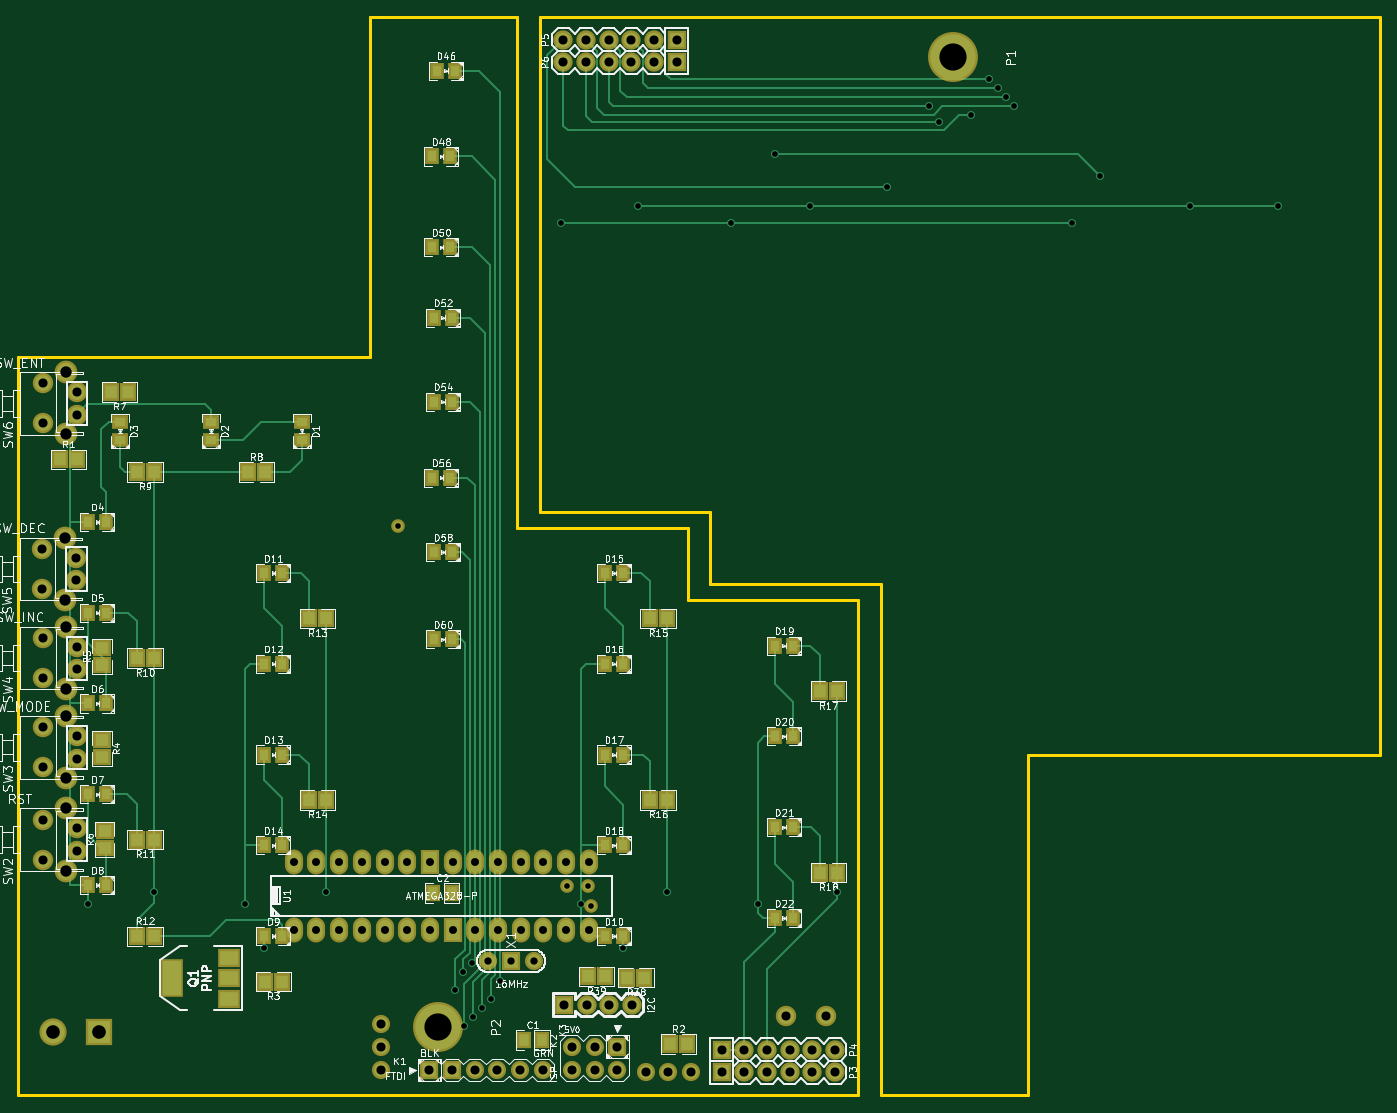
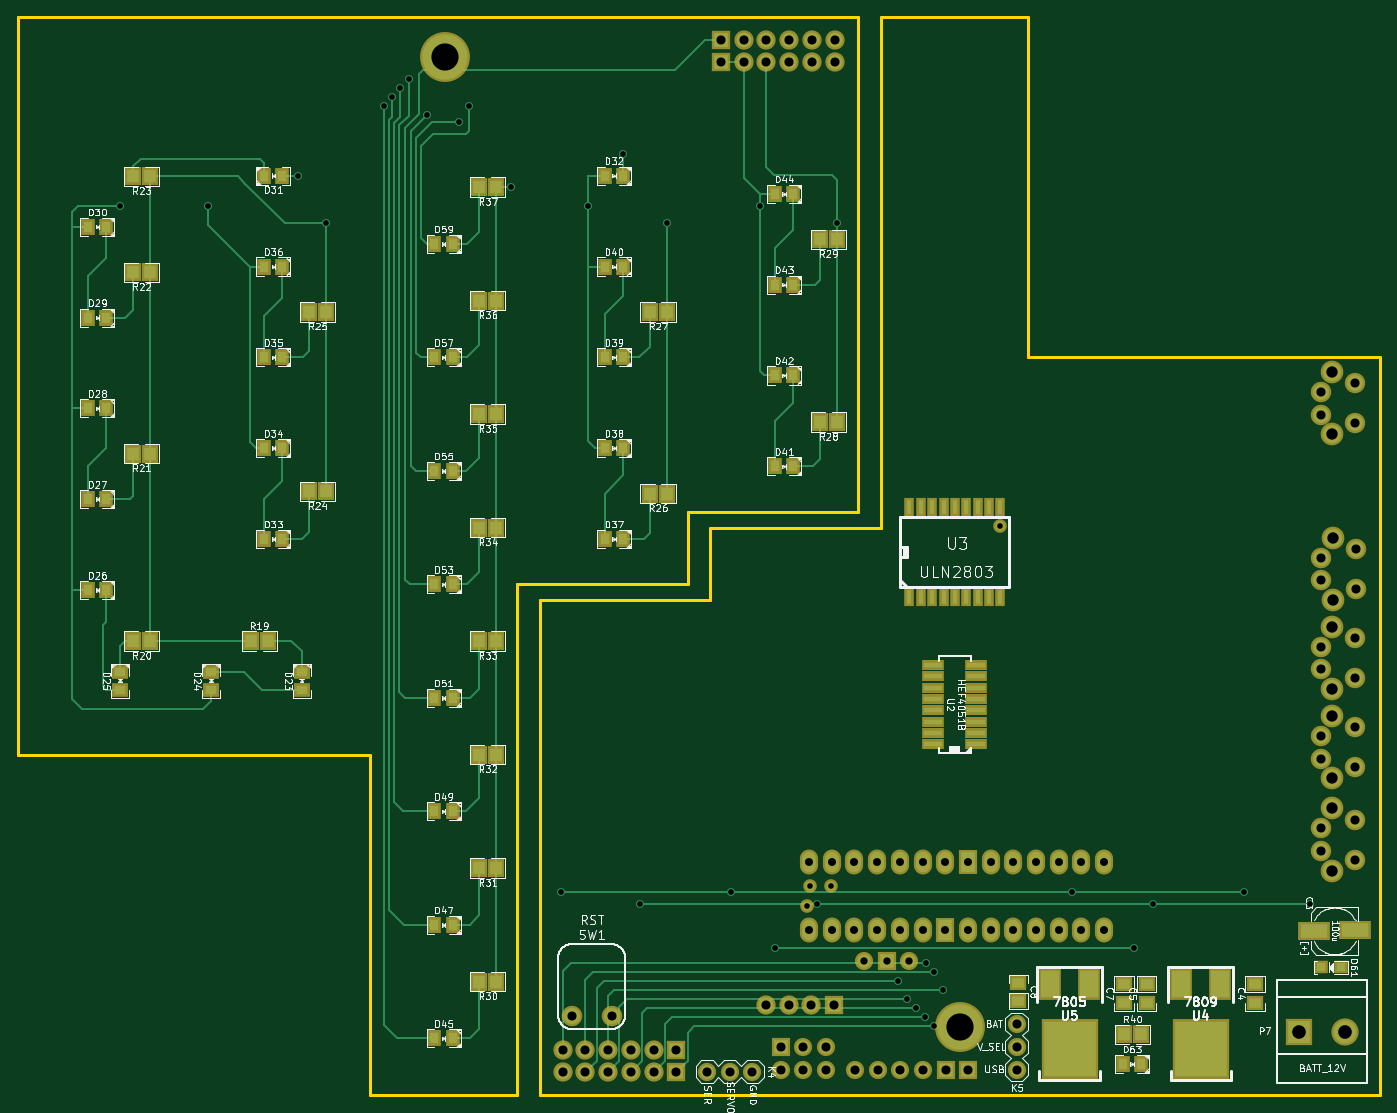
Circuit board: 8 layer files. Board 152.4 x 120.6 mm.
- bottom_copper: stfu_3-Back.gbl (15727 bytes)
- top_copper: stfu_3-Front.gtl (13851 bytes)
- bottom_mask: stfu_3-Mask_Back.gbs (6115 bytes)
- top_mask: stfu_3-Mask_Front.gts (5139 bytes)
- outline: stfu_3-PCB_Edges.gbr (999 bytes)
- bottom_silk: stfu_3-SilkS_Back.gbo (93337 bytes)
- top_silk: stfu_3-SilkS_Front.gto (98943 bytes)
- drill: stfu_3.drl (2241 bytes)

=== bottom_copper: stfu_3-Back.gbl (15727 bytes, source omitted) ===
=== top_copper: stfu_3-Front.gtl (13851 bytes, source omitted) ===
=== bottom_mask: stfu_3-Mask_Back.gbs (6115 bytes, source omitted) ===
=== top_mask: stfu_3-Mask_Front.gts ===
G04 (created by PCBNEW-RS274X (2011-12-28 BZR 3254)-stable) date 7/11/2012 5:38:12 PM*
G01*
G70*
G90*
%MOIN*%
G04 Gerber Fmt 3.4, Leading zero omitted, Abs format*
%FSLAX34Y34*%
G04 APERTURE LIST*
%ADD10C,0.006000*%
%ADD11C,0.080000*%
%ADD12R,0.080000X0.080000*%
%ADD13C,0.220000*%
%ADD14C,0.090000*%
%ADD15C,0.100000*%
%ADD16R,0.071200X0.079000*%
%ADD17R,0.079000X0.071200*%
%ADD18C,0.085000*%
%ADD19R,0.085000X0.085000*%
%ADD20R,0.060000X0.070000*%
%ADD21R,0.070000X0.060000*%
%ADD22C,0.060000*%
%ADD23O,0.080000X0.110000*%
%ADD24R,0.080000X0.110000*%
%ADD25R,0.062000X0.076000*%
%ADD26R,0.120000X0.120000*%
%ADD27C,0.120000*%
%ADD28R,0.100000X0.170000*%
%ADD29R,0.100000X0.080000*%
G04 APERTURE END LIST*
G54D10*
G54D11*
X35725Y-54100D03*
X37725Y-54100D03*
G54D12*
X36725Y-54100D03*
G54D13*
X33500Y-57000D03*
X56175Y-14275D03*
G54D14*
X16100Y-28650D03*
X16100Y-30400D03*
G54D15*
X17100Y-28150D03*
X17100Y-30900D03*
G54D14*
X17600Y-30025D03*
X17600Y-29025D03*
X16075Y-35950D03*
X16075Y-37700D03*
G54D15*
X17075Y-35450D03*
X17075Y-38200D03*
G54D14*
X17575Y-37325D03*
X17575Y-36325D03*
X16100Y-39875D03*
X16100Y-41625D03*
G54D15*
X17100Y-39375D03*
X17100Y-42125D03*
G54D14*
X17600Y-41250D03*
X17600Y-40250D03*
X16100Y-43800D03*
X16100Y-45550D03*
G54D15*
X17100Y-43300D03*
X17100Y-46050D03*
G54D14*
X17600Y-45175D03*
X17600Y-44175D03*
X16100Y-47875D03*
X16100Y-49625D03*
G54D15*
X17100Y-47375D03*
X17100Y-50125D03*
G54D14*
X17600Y-49250D03*
X17600Y-48250D03*
X50600Y-56500D03*
X48850Y-56500D03*
G54D16*
X27825Y-39000D03*
X28575Y-39000D03*
X20975Y-53000D03*
X20225Y-53000D03*
X20225Y-40750D03*
X20975Y-40750D03*
X20225Y-48750D03*
X20975Y-48750D03*
X17600Y-32000D03*
X16850Y-32000D03*
X27825Y-47000D03*
X28575Y-47000D03*
X42825Y-39000D03*
X43575Y-39000D03*
X42825Y-47000D03*
X43575Y-47000D03*
X50325Y-42200D03*
X51075Y-42200D03*
X20225Y-32550D03*
X20975Y-32550D03*
X25875Y-32550D03*
X25125Y-32550D03*
X19100Y-29025D03*
X19850Y-29025D03*
G54D17*
X18825Y-48350D03*
X18825Y-49100D03*
X18700Y-40300D03*
X18700Y-41050D03*
X18700Y-45100D03*
X18700Y-44350D03*
G54D16*
X25875Y-55000D03*
X26625Y-55000D03*
X44475Y-57750D03*
X43725Y-57750D03*
X40100Y-54775D03*
X40850Y-54775D03*
X41850Y-54825D03*
X42600Y-54825D03*
X50325Y-50200D03*
X51075Y-50200D03*
G54D18*
X42050Y-56025D03*
G54D19*
X39050Y-56025D03*
G54D18*
X40050Y-56025D03*
X41050Y-56025D03*
G54D20*
X34125Y-39925D03*
X33325Y-39925D03*
X41650Y-41000D03*
X40850Y-41000D03*
X49150Y-52200D03*
X48350Y-52200D03*
X49150Y-48200D03*
X48350Y-48200D03*
X49150Y-44200D03*
X48350Y-44200D03*
X49150Y-40200D03*
X48350Y-40200D03*
X41650Y-49000D03*
X40850Y-49000D03*
X41650Y-45000D03*
X40850Y-45000D03*
X34125Y-36075D03*
X33325Y-36075D03*
X41650Y-37000D03*
X40850Y-37000D03*
X26650Y-49000D03*
X25850Y-49000D03*
X26650Y-45000D03*
X25850Y-45000D03*
X26650Y-41000D03*
X25850Y-41000D03*
X26650Y-37000D03*
X25850Y-37000D03*
X41650Y-53000D03*
X40850Y-53000D03*
X26650Y-53000D03*
X25850Y-53000D03*
X18900Y-50750D03*
X18100Y-50750D03*
X18900Y-46750D03*
X18100Y-46750D03*
X18900Y-42750D03*
X18100Y-42750D03*
X18900Y-38750D03*
X18100Y-38750D03*
X18900Y-34750D03*
X18100Y-34750D03*
G54D21*
X19500Y-31150D03*
X19500Y-30350D03*
X23500Y-31150D03*
X23500Y-30350D03*
X27500Y-31150D03*
X27500Y-30350D03*
G54D20*
X34125Y-29450D03*
X33325Y-29450D03*
X34050Y-32800D03*
X33250Y-32800D03*
X34125Y-25750D03*
X33325Y-25750D03*
X34050Y-22650D03*
X33250Y-22650D03*
X34050Y-18650D03*
X33250Y-18650D03*
X34250Y-14875D03*
X33450Y-14875D03*
G54D22*
X31725Y-34950D03*
X40250Y-51675D03*
X40125Y-50775D03*
X39200Y-50775D03*
G54D11*
X39400Y-58875D03*
X39400Y-57875D03*
X40400Y-58875D03*
X40400Y-57875D03*
X41400Y-58875D03*
G54D12*
X41400Y-57875D03*
X33125Y-58900D03*
X34125Y-58900D03*
G54D11*
X35125Y-58900D03*
X36125Y-58900D03*
X37125Y-58900D03*
X38125Y-58900D03*
G54D23*
X28150Y-52725D03*
X29150Y-52725D03*
X30150Y-52725D03*
X31150Y-52725D03*
X32150Y-52725D03*
X33150Y-52725D03*
G54D24*
X34150Y-52725D03*
G54D23*
X35150Y-52725D03*
X36150Y-52725D03*
X37150Y-52725D03*
X38150Y-52725D03*
X39150Y-52725D03*
X40150Y-52725D03*
X27150Y-52725D03*
X40150Y-49725D03*
X39150Y-49725D03*
X38150Y-49725D03*
X37150Y-49725D03*
X36150Y-49725D03*
X35150Y-49725D03*
X34150Y-49725D03*
G54D24*
X33150Y-49725D03*
G54D23*
X32150Y-49725D03*
X31150Y-49725D03*
X30150Y-49725D03*
X29150Y-49725D03*
X28150Y-49725D03*
X27150Y-49725D03*
G54D25*
X38075Y-57575D03*
X37275Y-57575D03*
X34100Y-51100D03*
X33300Y-51100D03*
G54D26*
X18550Y-57200D03*
G54D27*
X16550Y-57200D03*
G54D19*
X46000Y-59000D03*
G54D18*
X47000Y-59000D03*
X48000Y-59000D03*
X49000Y-59000D03*
X50000Y-59000D03*
X51000Y-59000D03*
G54D19*
X46000Y-58000D03*
G54D18*
X47000Y-58000D03*
X48000Y-58000D03*
X49000Y-58000D03*
X50000Y-58000D03*
X51000Y-58000D03*
G54D19*
X44025Y-14500D03*
G54D18*
X43025Y-14500D03*
X42025Y-14500D03*
X41025Y-14500D03*
X40025Y-14500D03*
X39025Y-14500D03*
G54D19*
X44025Y-13500D03*
G54D18*
X43025Y-13500D03*
X42025Y-13500D03*
X41025Y-13500D03*
X40025Y-13500D03*
X39025Y-13500D03*
G54D28*
X21800Y-54850D03*
G54D29*
X24300Y-54850D03*
X24300Y-53950D03*
X24300Y-55750D03*
G54D11*
X31000Y-56875D03*
X31000Y-57875D03*
X31000Y-58875D03*
X44650Y-58975D03*
X43650Y-58975D03*
X42650Y-58975D03*
M02*

=== outline: stfu_3-PCB_Edges.gbr ===
G04 (created by PCBNEW-RS274X (2011-12-28 BZR 3254)-stable) date 7/11/2012 5:38:12 PM*
G01*
G70*
G90*
%MOIN*%
G04 Gerber Fmt 3.4, Leading zero omitted, Abs format*
%FSLAX34Y34*%
G04 APERTURE LIST*
%ADD10C,0.006000*%
%ADD11C,0.015000*%
G04 APERTURE END LIST*
G54D10*
G54D11*
X53000Y-37500D02*
X53000Y-60000D01*
X45500Y-37500D02*
X53000Y-37500D01*
X75000Y-12500D02*
X38000Y-12500D01*
X75000Y-12500D02*
X75000Y-45000D01*
X59500Y-60000D02*
X53000Y-60000D01*
X59500Y-45000D02*
X59500Y-60000D01*
X75000Y-45000D02*
X59500Y-45000D01*
X38000Y-34300D02*
X38000Y-12500D01*
X45500Y-34300D02*
X38000Y-34300D01*
X45500Y-37500D02*
X45500Y-34300D01*
X15000Y-60000D02*
X15000Y-27500D01*
X52000Y-60000D02*
X15000Y-60000D01*
X52000Y-38200D02*
X52000Y-60000D01*
X44500Y-38200D02*
X52000Y-38200D01*
X44500Y-35000D02*
X44500Y-38200D01*
X37000Y-35000D02*
X44500Y-35000D01*
X37000Y-12500D02*
X37000Y-35000D01*
X30500Y-12500D02*
X37000Y-12500D01*
X30500Y-27500D02*
X30500Y-12500D01*
X15000Y-27500D02*
X30500Y-27500D01*
M02*

=== bottom_silk: stfu_3-SilkS_Back.gbo (93337 bytes, source omitted) ===
=== top_silk: stfu_3-SilkS_Front.gto (98943 bytes, source omitted) ===
=== drill: stfu_3.drl ===
M48
INCH,TZ
T1C0.025
T2C0.032
T3C0.035
T4C0.040
T5C0.050
T6C0.060
T7C0.120
%
G90
G05
T1
X18100Y-51600
X20975Y-51050
X25000Y-51600
X25850Y-53525
X28575Y-51050
X31725Y-34950
X34250Y-55375
X34625Y-54575
X34650Y-56975
X35000Y-54175
X35050Y-56575
X35450Y-56175
X35850Y-55775
X36250Y-54975
X38925Y-21600
X39200Y-50775
X39800Y-51600
X40125Y-50775
X40250Y-51675
X41650Y-53525
X42325Y-20850
X43575Y-51050
X46425Y-21600
X47600Y-51600
X48350Y-18550
X49900Y-20850
X51075Y-51050
X53300Y-20000
X55150Y-16450
X55575Y-17150
X56975Y-16825
X57775Y-15250
X58175Y-15650
X58525Y-16050
X58875Y-16450
X61425Y-21600
X62650Y-19500
X66625Y-20850
X70525Y-20850
T2
X35725Y-54100
X36725Y-54100
X37725Y-54100
T3
X27150Y-49725
X27150Y-52725
X28150Y-49725
X28150Y-52725
X29150Y-49725
X29150Y-52725
X30150Y-49725
X30150Y-52725
X31150Y-49725
X31150Y-52725
X32150Y-49725
X32150Y-52725
X33150Y-49725
X33150Y-52725
X34150Y-49725
X34150Y-52725
X35150Y-49725
X35150Y-52725
X36150Y-49725
X36150Y-52725
X37150Y-49725
X37150Y-52725
X38150Y-49725
X38150Y-52725
X39150Y-49725
X39150Y-52725
X40150Y-49725
X40150Y-52725
T4
X16075Y-35950
X16075Y-37700
X16100Y-28650
X16100Y-30400
X16100Y-39875
X16100Y-41625
X16100Y-43800
X16100Y-45550
X16100Y-47875
X16100Y-49625
X17575Y-36325
X17575Y-37325
X17600Y-29025
X17600Y-30025
X17600Y-40250
X17600Y-41250
X17600Y-44175
X17600Y-45175
X17600Y-48250
X17600Y-49250
X31000Y-56875
X31000Y-57875
X31000Y-58875
X33125Y-58900
X34125Y-58900
X35125Y-58900
X36125Y-58900
X37125Y-58900
X38125Y-58900
X39025Y-13500
X39025Y-14500
X39050Y-56025
X39400Y-57875
X39400Y-58875
X40025Y-13500
X40025Y-14500
X40050Y-56025
X40400Y-57875
X40400Y-58875
X41025Y-13500
X41025Y-14500
X41050Y-56025
X41400Y-57875
X41400Y-58875
X42025Y-13500
X42025Y-14500
X42050Y-56025
X42650Y-58975
X43025Y-13500
X43025Y-14500
X43650Y-58975
X44025Y-13500
X44025Y-14500
X44650Y-58975
X46000Y-58000
X46000Y-59000
X47000Y-58000
X47000Y-59000
X48000Y-58000
X48000Y-59000
X48850Y-56500
X49000Y-58000
X49000Y-59000
X50000Y-58000
X50000Y-59000
X50600Y-56500
X51000Y-58000
X51000Y-59000
T5
X17075Y-35450
X17075Y-38200
X17100Y-28150
X17100Y-30900
X17100Y-39375
X17100Y-42125
X17100Y-43300
X17100Y-46050
X17100Y-47375
X17100Y-50125
T6
X16550Y-57200
X18550Y-57200
T7
X33500Y-57000
X56175Y-14275
T0
M30
